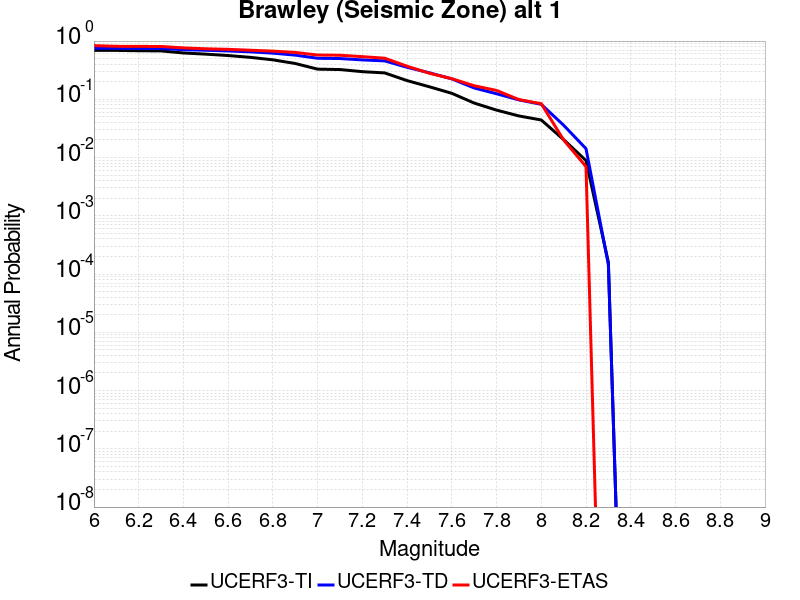

Data behind this chart, as committed beside it:
Magnitude, UCERF3-TI Prob, UCERF3-TD Prob, UCERF3-ETAS Prob
6.0, 0.6913, 0.7514, 0.835
6.1, 0.6913, 0.7514, 0.813
6.2, 0.6824, 0.7464, 0.809
6.3, 0.6778, 0.7436, 0.808
6.4, 0.6243, 0.7113, 0.763
6.5, 0.5965, 0.6953, 0.737
6.6, 0.5642, 0.6763, 0.721
6.7, 0.525, 0.6529, 0.696
6.8, 0.4763, 0.6204, 0.672
6.9, 0.4121, 0.5735, 0.638
7.0, 0.3296, 0.5065, 0.576
7.1, 0.3243, 0.5014, 0.571
7.2, 0.2983, 0.4749, 0.54
7.3, 0.2839, 0.4566, 0.508
7.4, 0.2096, 0.3545, 0.37
7.5, 0.164, 0.2852, 0.28
7.6, 0.1268, 0.2242, 0.226
7.7, 0.08628, 0.1566, 0.171
7.8, 0.06523, 0.1246, 0.142
7.9, 0.05183, 0.0977, 0.099
8.0, 0.04413, 0.08203, 0.084
8.1, 0.02033, 0.03587, 0.02
8.2, 0.008883, 0.01421, 0.007
8.3, 1.5833203E-4, 1.4456615E-4, 0.0
